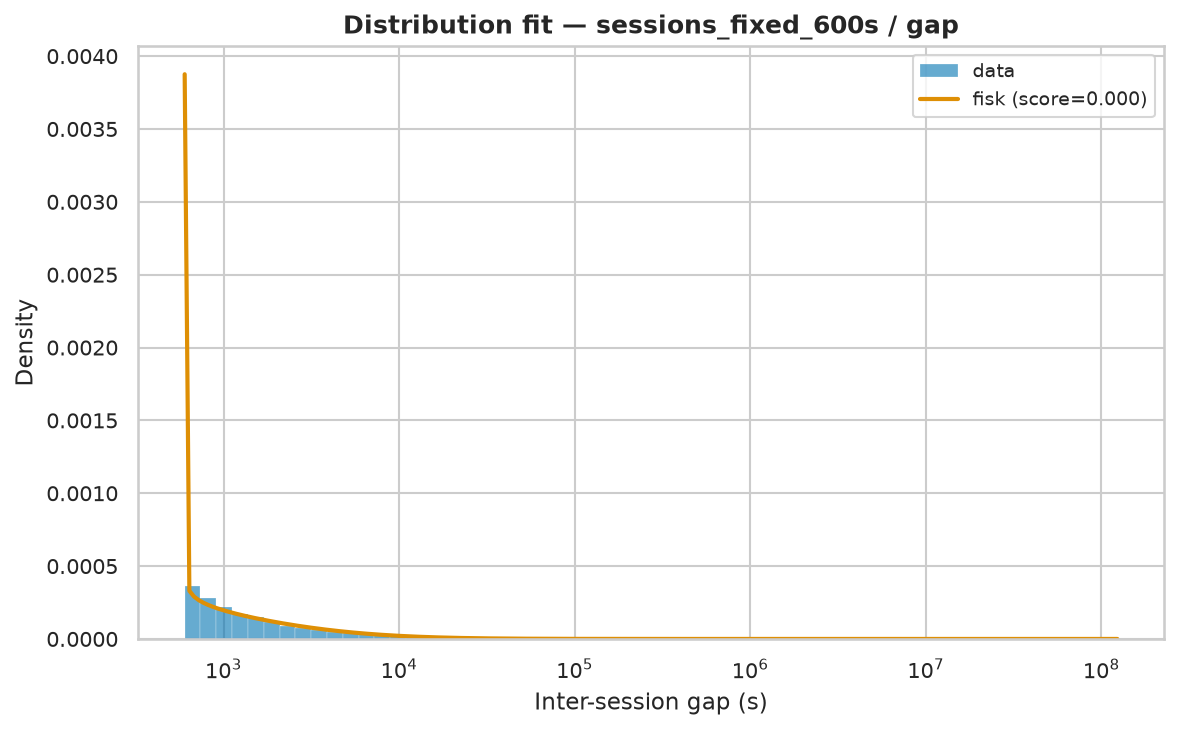

The table this chart was drawn from, first rows:
name	score	bootstrap_score	bootstrap_pass	loc	scale	arg
fisk	7.267327084661271e-09	0.2	True	601	5049	(np.float64(0.8576952273372731),)
genpareto	7.372207853598015e-09	0.2	True	601	4117	(np.float64(1.4447354867725144),)
expon	7.0185122360589005e-09	0.0	False	601.0	23672	()
lognorm	7.0903097969675505e-09	0.0	False	593.7	4771	(np.float64(2.0174971154827857),)
pareto	7.345914342644342e-09	0.0	False	-2893	3494	(np.float64(0.8029241703003435),)
lomax	7.359107154744109e-09	0.0	False	601	11562	(np.float64(1.5469404601254064),)
weibull_min	7.762756633879065e-09	0.0	False	601	131.2	(np.float64(0.1801846165076548),)
gamma	8.107718236424963e-09	0.0	False	123341428	7.11811049859138e-15	(np.float64(0.00010183315067993805),)
